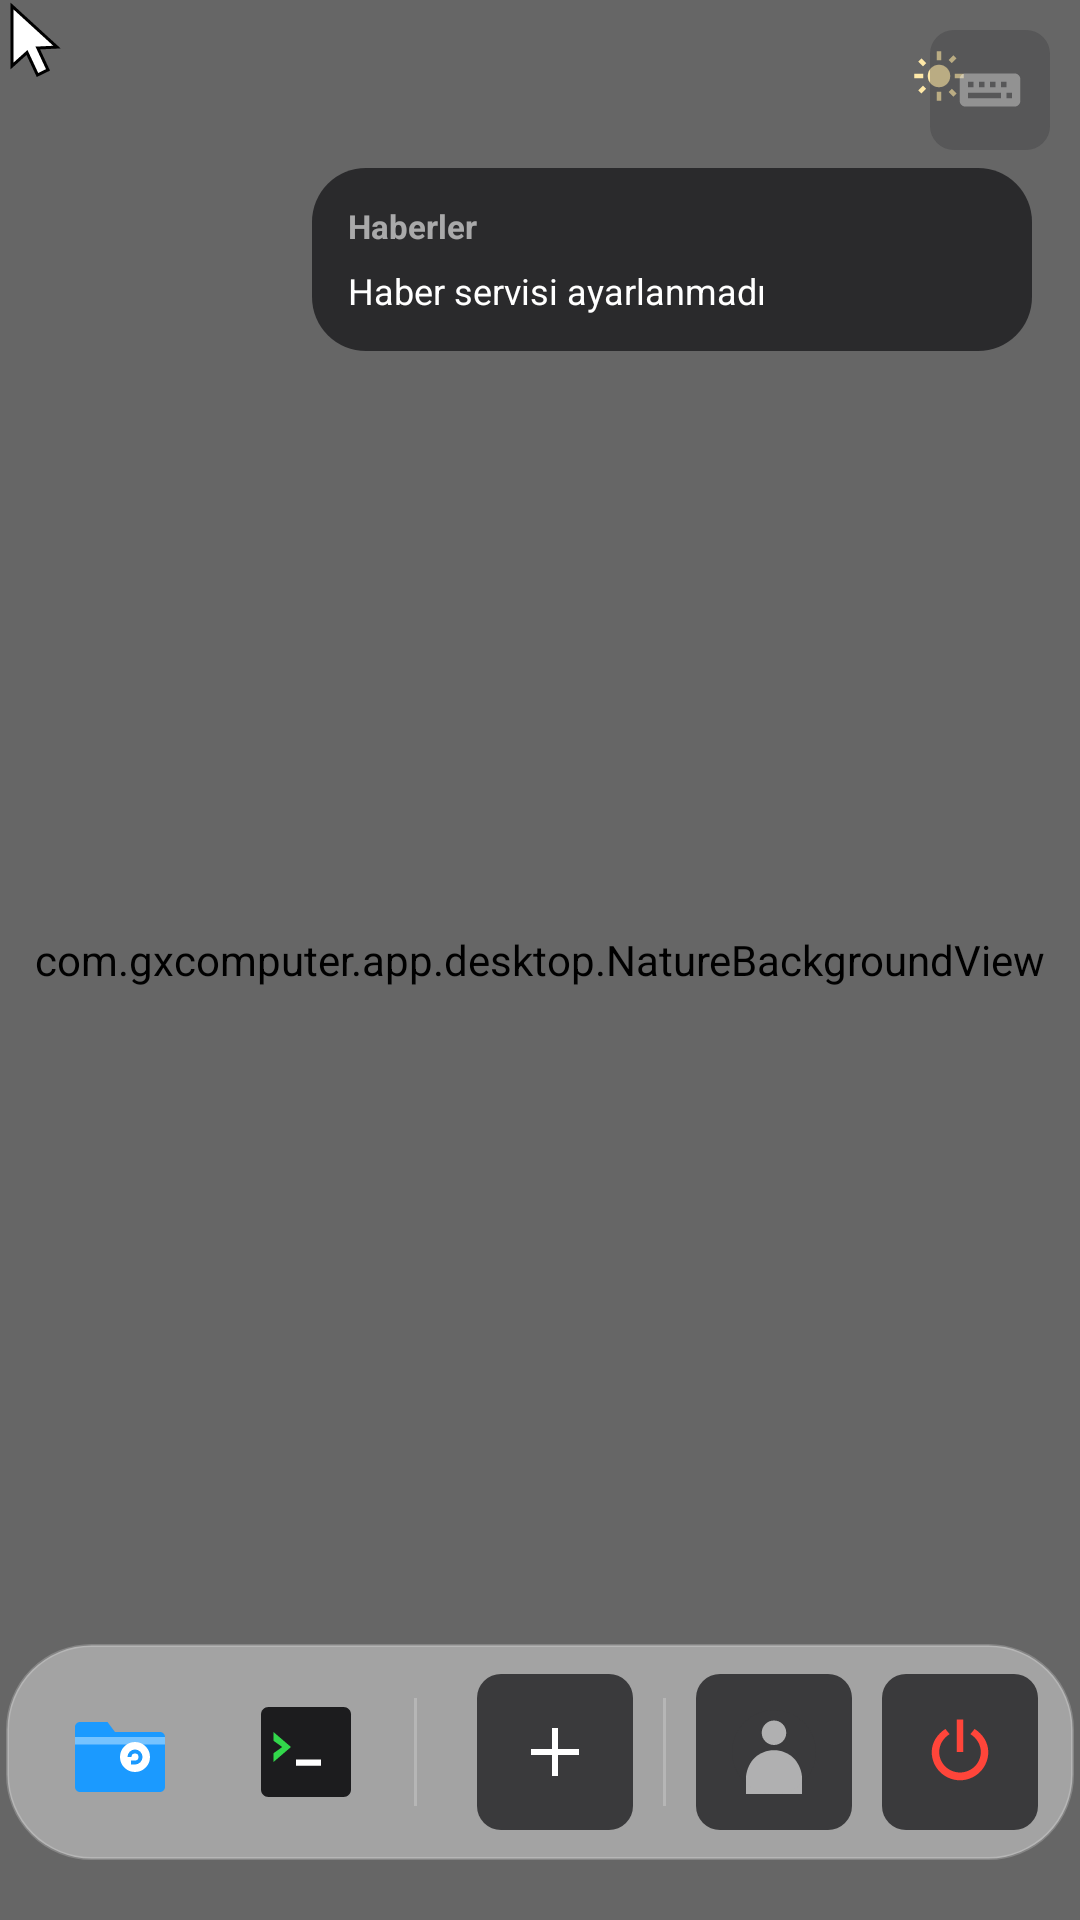

Write the Android layout XML for this screen, with the resource values it uses.
<!-- AndroidManifest.xml: application theme Theme.GXcomputer -->
<!-- res/layout/activity_desktop.xml -->
<?xml version="1.0" encoding="utf-8"?>
<FrameLayout xmlns:android="http://schemas.android.com/apk/res/android"
    xmlns:tools="http://schemas.android.com/tools"
    android:layout_width="match_parent"
    android:layout_height="match_parent">

    <com.gxcomputer.app.desktop.NatureBackgroundView
        android:id="@+id/natureBackground"
        android:layout_width="match_parent"
        android:layout_height="match_parent" />

    <View
        android:layout_width="match_parent"
        android:layout_height="match_parent"
        android:background="#33000000" />

    
    <LinearLayout
        android:layout_width="match_parent"
        android:layout_height="wrap_content"
        android:layout_gravity="top"
        android:orientation="horizontal"
        android:padding="16dp"
        android:gravity="center_vertical">

        <TextView
            android:id="@+id/storageText"
            android:layout_width="0dp"
            android:layout_height="wrap_content"
            android:layout_weight="1"
            android:textColor="@color/gx_text_secondary"
            android:textSize="13sp"
            tools:text="112 GB boş alan kullanılabilir" />

        <ImageView
            android:id="@+id/weatherIconTop"
            android:layout_width="18dp"
            android:layout_height="18dp"
            android:src="@drawable/ic_weather_sun"
            android:contentDescription="@null" />

        <TextView
            android:id="@+id/weatherTextTop"
            android:layout_width="wrap_content"
            android:layout_height="wrap_content"
            android:layout_marginStart="6dp"
            android:layout_marginEnd="16dp"
            android:textColor="@color/gx_text_primary"
            android:textSize="13sp"
            tools:text="22°C" />

        <TextView
            android:id="@+id/clockTextTop"
            android:layout_width="wrap_content"
            android:layout_height="wrap_content"
            android:textColor="@color/gx_text_primary"
            android:textSize="14sp"
            android:fontFamily="sans-serif-medium"
            tools:text="14:32" />
    </LinearLayout>

    
    <LinearLayout
        android:id="@+id/newsPanel"
        android:layout_width="240dp"
        android:layout_height="wrap_content"
        android:layout_gravity="top|end"
        android:layout_marginTop="56dp"
        android:layout_marginEnd="16dp"
        android:orientation="vertical"
        android:background="@drawable/bg_card"
        android:padding="12dp">

        <TextView
            android:layout_width="wrap_content"
            android:layout_height="wrap_content"
            android:text="@string/desktop_news_title"
            android:textColor="@color/gx_text_secondary"
            android:textSize="11sp"
            android:textStyle="bold" />

        <TextView
            android:id="@+id/newsContent"
            android:layout_width="match_parent"
            android:layout_height="wrap_content"
            android:layout_marginTop="6dp"
            android:text="@string/desktop_news_needs_api_key"
            android:textColor="@color/gx_text_primary"
            android:textSize="12sp"
            android:maxLines="6" />
    </LinearLayout>

    
    <LinearLayout
        android:id="@+id/setupProgressPanel"
        android:layout_width="280dp"
        android:layout_height="wrap_content"
        android:layout_gravity="center"
        android:orientation="vertical"
        android:gravity="center_horizontal"
        android:background="@drawable/bg_card"
        android:padding="24dp"
        android:visibility="gone">

        <TextView
            android:id="@+id/setupStatusText"
            android:layout_width="match_parent"
            android:layout_height="wrap_content"
            android:gravity="center"
            android:text="@string/desktop_first_run_preparing"
            android:textColor="@color/gx_text_primary"
            android:textSize="15sp" />

        <ProgressBar
            android:id="@+id/setupProgressBar"
            style="?android:attr/progressBarStyleHorizontal"
            android:layout_width="match_parent"
            android:layout_height="wrap_content"
            android:layout_marginTop="14dp"
            android:max="100" />
    </LinearLayout>

    
    <ImageView
        android:id="@+id/nativeKeyboardToggle"
        android:layout_width="40dp"
        android:layout_height="40dp"
        android:layout_gravity="top|end"
        android:layout_margin="10dp"
        android:padding="9dp"
        android:alpha="0.35"
        android:background="@drawable/bg_keyboard_key"
        android:src="@drawable/ic_keyboard"
        android:contentDescription="@string/desktop_toggle_keyboard" />

    <EditText
        android:id="@+id/nativeKeyboardTrigger"
        android:layout_width="1dp"
        android:layout_height="1dp"
        android:layout_gravity="top|end"
        android:background="@null"
        android:textColor="@android:color/transparent" />

    
    <ImageView
        android:id="@+id/virtualCursor"
        android:layout_width="28dp"
        android:layout_height="28dp"
        android:layout_gravity="top|start"
        android:src="@drawable/ic_cursor"
        android:elevation="20dp"
        android:contentDescription="@null" />

    
    <LinearLayout
        android:layout_width="wrap_content"
        android:layout_height="wrap_content"
        android:layout_gravity="bottom|center_horizontal"
        android:layout_marginBottom="20dp"
        android:orientation="horizontal"
        android:gravity="center_vertical"
        android:background="@drawable/bg_dock"
        android:paddingHorizontal="12dp"
        android:paddingVertical="10dp">

        <ImageView
            android:id="@+id/dockFileManager"
            android:layout_width="52dp"
            android:layout_height="52dp"
            android:padding="6dp"
            android:src="@drawable/ic_file_manager"
            android:contentDescription="@string/file_manager_title" />

        <ImageView
            android:id="@+id/dockTerminal"
            android:layout_width="52dp"
            android:layout_height="52dp"
            android:layout_marginStart="10dp"
            android:padding="6dp"
            android:src="@drawable/ic_terminal"
            android:contentDescription="@string/terminal_title" />

        <View
            android:layout_width="1dp"
            android:layout_height="36dp"
            android:layout_marginHorizontal="10dp"
            android:background="#33FFFFFF" />

        <androidx.recyclerview.widget.RecyclerView
            android:id="@+id/dockRecycler"
            android:layout_width="wrap_content"
            android:layout_height="52dp"
            android:orientation="horizontal" />

        <ImageView
            android:id="@+id/dockAddApp"
            android:layout_width="52dp"
            android:layout_height="52dp"
            android:layout_marginStart="10dp"
            android:padding="14dp"
            android:background="@drawable/bg_keyboard_key"
            android:src="@drawable/ic_add"
            android:contentDescription="@string/desktop_install_app" />

        <View
            android:layout_width="1dp"
            android:layout_height="36dp"
            android:layout_marginHorizontal="10dp"
            android:background="#33FFFFFF" />

        <ImageView
            android:id="@+id/dockLock"
            android:layout_width="52dp"
            android:layout_height="52dp"
            android:padding="12dp"
            android:background="@drawable/bg_keyboard_key"
            android:src="@drawable/ic_avatar_default"
            android:contentDescription="@string/desktop_lock" />

        <ImageView
            android:id="@+id/dockShutdown"
            android:layout_width="52dp"
            android:layout_height="52dp"
            android:layout_marginStart="10dp"
            android:padding="13dp"
            android:background="@drawable/bg_keyboard_key"
            android:src="@drawable/ic_power"
            android:contentDescription="@string/desktop_shutdown" />
    </LinearLayout>

    
    <View
        android:id="@+id/shutdownOverlay"
        android:layout_width="match_parent"
        android:layout_height="match_parent"
        android:background="#000000"
        android:alpha="0"
        android:visibility="gone" />

</FrameLayout>
<!-- resources referenced by this layout -->
<resources>
  <color name="gx_text_primary">#FFFFFF</color>
  <color name="gx_text_secondary">#99FFFFFF</color>
  <!-- drawable bg_card (drawable) -->
  <?xml version="1.0" encoding="utf-8"?>
  <shape xmlns:android="http://schemas.android.com/apk/res/android"
      android:shape="rectangle">
      <corners android:radius="18dp" />
      <solid android:color="@color/gx_surface_translucent" />
  </shape>
  <!-- drawable bg_dock (drawable) -->
  <?xml version="1.0" encoding="utf-8"?>
  <shape xmlns:android="http://schemas.android.com/apk/res/android"
      android:shape="rectangle">
      <corners android:radius="28dp" />
      <solid android:color="@color/gx_dock_background" />
      <stroke android:width="1dp" android:color="#33FFFFFF" />
  </shape>
  <!-- drawable bg_keyboard_key (drawable) -->
  <?xml version="1.0" encoding="utf-8"?>
  <ripple xmlns:android="http://schemas.android.com/apk/res/android"
      android:color="@color/gx_keyboard_key_pressed">
      <item>
          <shape android:shape="rectangle">
              <corners android:radius="8dp" />
              <solid android:color="@color/gx_keyboard_key" />
          </shape>
      </item>
  </ripple>
  <!-- drawable ic_add (drawable) -->
  <?xml version="1.0" encoding="utf-8"?>
  <vector xmlns:android="http://schemas.android.com/apk/res/android"
      android:width="24dp"
      android:height="24dp"
      android:viewportWidth="24"
      android:viewportHeight="24">
      <path
          android:fillColor="#FFFFFF"
          android:pathData="M11,4 H13 V11 H20 V13 H13 V20 H11 V13 H4 V11 H11 Z" />
  </vector>
  <!-- drawable ic_cursor (drawable) -->
  <?xml version="1.0" encoding="utf-8"?>
  <vector xmlns:android="http://schemas.android.com/apk/res/android"
      android:width="28dp"
      android:height="28dp"
      android:viewportWidth="28"
      android:viewportHeight="28">
      <path
          android:fillColor="#FFFFFF"
          android:strokeColor="#000000"
          android:strokeWidth="1"
          android:pathData="M4,2 L4,22 L9,17.5 L12.5,25 L16,23.3 L12.6,16 L19,15.7 Z" />
  </vector>
  <!-- drawable ic_keyboard (drawable) -->
  <?xml version="1.0" encoding="utf-8"?>
  <vector xmlns:android="http://schemas.android.com/apk/res/android"
      android:width="24dp"
      android:height="24dp"
      android:viewportWidth="24"
      android:viewportHeight="24">
      <path
          android:fillColor="#FFFFFF"
          android:pathData="M3,6 C1.9,6 1,6.9 1,8 V16 C1,17.1 1.9,18 3,18 H21 C22.1,18 23,17.1 23,16 V8 C23,6.9 22.1,6 21,6 Z M4,9 H6 V11 H4 Z M8,9 H10 V11 H8 Z M12,9 H14 V11 H12 Z M16,9 H18 V11 H16 Z M20,9 H20 V11 H20 Z M4,13 H16 V15 H4 Z M18,13 H20 V15 H18 Z" />
  </vector>
  <string name="desktop_first_run_preparing">GXcomputer ilk kez hazırlanıyor…</string>
  <string name="desktop_install_app">Uygulama Yükle (.exe / .msi)</string>
  <string name="desktop_lock">Kilitle</string>
  <string name="desktop_news_needs_api_key">Haber servisi ayarlanmadı</string>
  <string name="desktop_news_title">Haberler</string>
  <string name="desktop_shutdown">Bilgisayarı Kapat</string>
  <string name="desktop_toggle_keyboard">Cihaz Klavyesini Aç</string>
  <string name="file_manager_title">Dosyalar</string>
  <string name="terminal_title">Uçbirim</string>
  <color name="gx_surface_translucent">#CC1C1C1E</color>
  <color name="gx_dock_background">#66FFFFFF</color>
  <color name="gx_keyboard_key_pressed">#545456</color>
  <color name="gx_keyboard_key">#3A3A3C</color>
  <color name="gx_accent">#0A84FF</color>
  <color name="gx_accent_dark">#0060DF</color>
  <color name="gx_background">#0B0B0F</color>
</resources>
